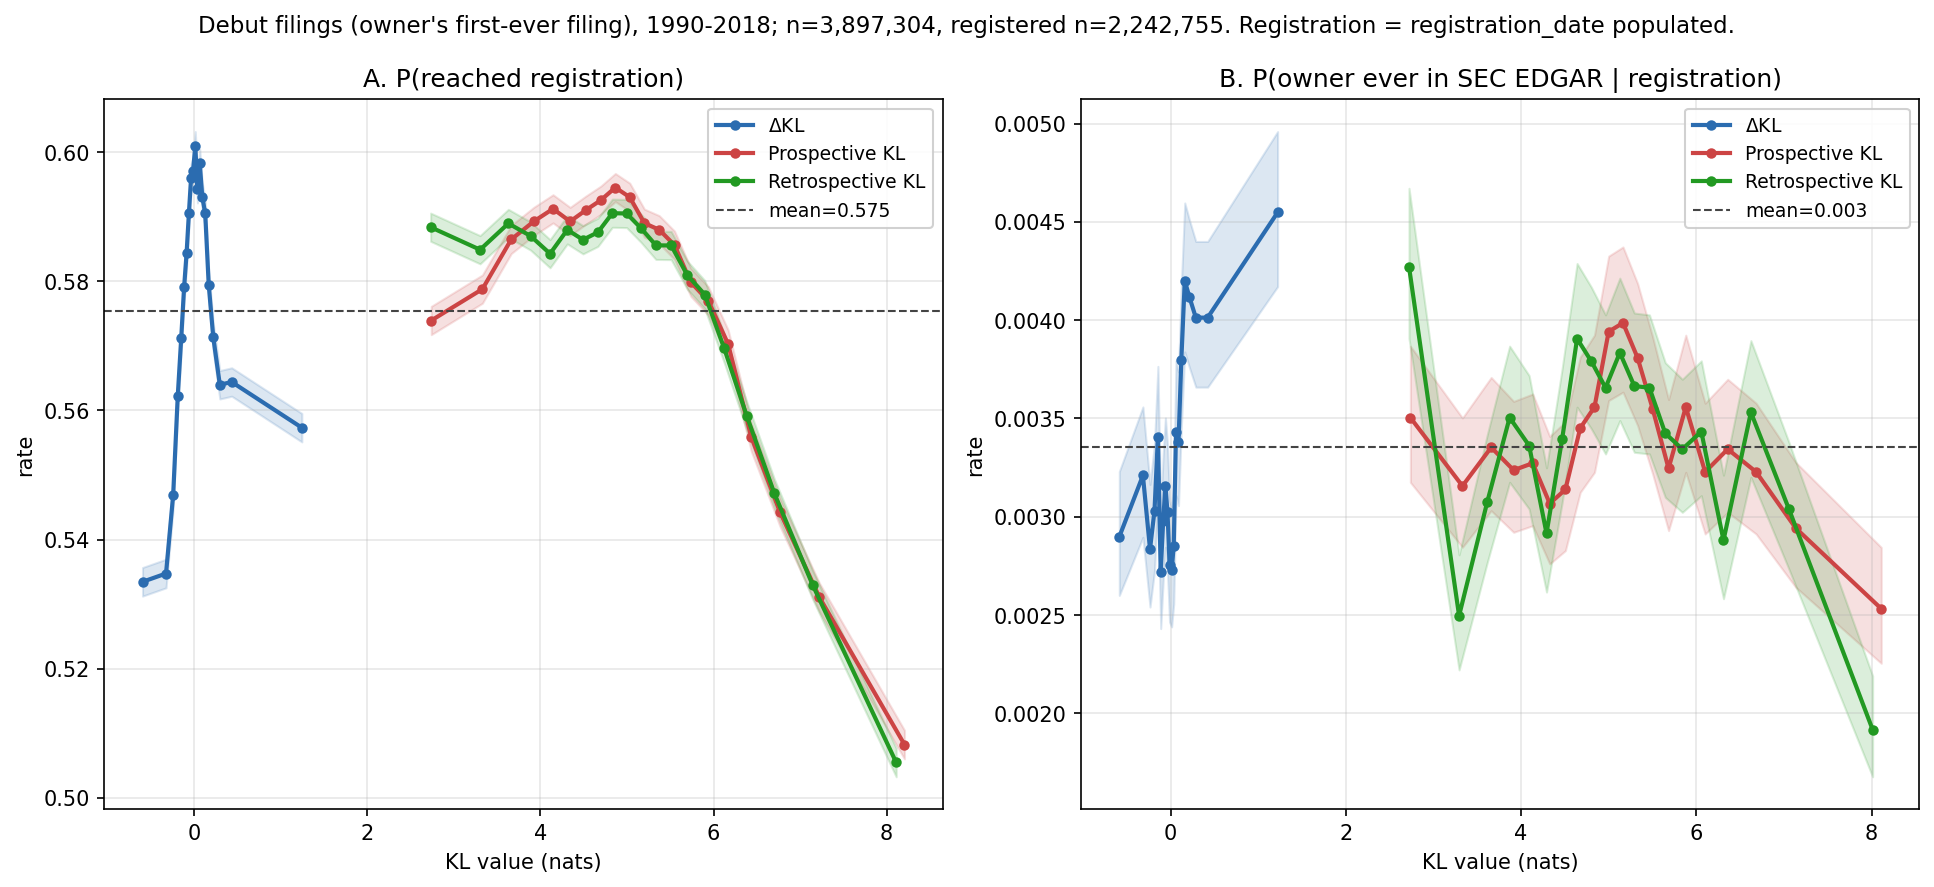

The data file committed next to this chart (first rows):
outcome, axis, bin, n, rate, mid, lo, hi
reached_registration, $\Delta$KL, 0, 194866, 0.5334, -0.5989, 0.5312, 0.5357
reached_registration, $\Delta$KL, 1, 194865, 0.5347, -0.3272, 0.5325, 0.5369
reached_registration, $\Delta$KL, 2, 194865, 0.5469, -0.2447, 0.5447, 0.5491
reached_registration, $\Delta$KL, 3, 194865, 0.5622, -0.1918, 0.56, 0.5644
reached_registration, $\Delta$KL, 4, 194865, 0.5712, -0.1517, 0.569, 0.5734
reached_registration, $\Delta$KL, 5, 194866, 0.579, -0.1185, 0.5769, 0.5812
reached_registration, $\Delta$KL, 6, 194865, 0.5844, -0.08948, 0.5822, 0.5866
reached_registration, $\Delta$KL, 7, 194865, 0.5906, -0.06291, 0.5884, 0.5927
reached_registration, $\Delta$KL, 8, 194865, 0.596, -0.03798, 0.5938, 0.5981
reached_registration, $\Delta$KL, 9, 194865, 0.5972, -0.01365, 0.595, 0.5993
reached_registration, $\Delta$KL, 10, 194865, 0.601, 0.01074, 0.5989, 0.6032
reached_registration, $\Delta$KL, 11, 194865, 0.5943, 0.03583, 0.5921, 0.5965
reached_registration, $\Delta$KL, 12, 194865, 0.5983, 0.06242, 0.5961, 0.6004
reached_registration, $\Delta$KL, 13, 194866, 0.5931, 0.09189, 0.5909, 0.5952
reached_registration, $\Delta$KL, 14, 194865, 0.5905, 0.1256, 0.5883, 0.5927
reached_registration, $\Delta$KL, 15, 194923, 0.5795, 0.1661, 0.5773, 0.5817
reached_registration, $\Delta$KL, 16, 194807, 0.5713, 0.2186, 0.5691, 0.5735
reached_registration, $\Delta$KL, 17, 194866, 0.564, 0.2946, 0.5618, 0.5662
reached_registration, $\Delta$KL, 18, 194864, 0.5644, 0.4319, 0.5622, 0.5666
reached_registration, $\Delta$KL, 19, 194866, 0.5573, 1.242, 0.5551, 0.5595
reached_registration, Prospective KL, 0, 194866, 0.5739, 2.737, 0.5717, 0.5761
reached_registration, Prospective KL, 1, 194866, 0.5788, 3.329, 0.5766, 0.581
reached_registration, Prospective KL, 2, 194864, 0.5865, 3.662, 0.5843, 0.5887
reached_registration, Prospective KL, 3, 194865, 0.5893, 3.923, 0.5871, 0.5915
reached_registration, Prospective KL, 4, 194865, 0.5912, 4.145, 0.5891, 0.5934
reached_registration, Prospective KL, 5, 194865, 0.5893, 4.343, 0.5871, 0.5915
reached_registration, Prospective KL, 6, 194866, 0.591, 4.525, 0.5888, 0.5932
reached_registration, Prospective KL, 7, 194865, 0.5926, 4.698, 0.5904, 0.5948
reached_registration, Prospective KL, 8, 194893, 0.5945, 4.865, 0.5923, 0.5967
reached_registration, Prospective KL, 9, 194837, 0.593, 5.032, 0.5908, 0.5952
reached_registration, Prospective KL, 10, 194865, 0.589, 5.201, 0.5868, 0.5912
reached_registration, Prospective KL, 11, 194865, 0.588, 5.372, 0.5858, 0.5902
reached_registration, Prospective KL, 12, 194865, 0.5856, 5.549, 0.5834, 0.5878
reached_registration, Prospective KL, 13, 194866, 0.5799, 5.737, 0.5777, 0.5821
reached_registration, Prospective KL, 14, 194865, 0.577, 5.941, 0.5748, 0.5791
reached_registration, Prospective KL, 15, 194865, 0.5702, 6.17, 0.568, 0.5724
reached_registration, Prospective KL, 16, 194865, 0.5559, 6.436, 0.5537, 0.5581
reached_registration, Prospective KL, 17, 194865, 0.5443, 6.767, 0.5421, 0.5465
reached_registration, Prospective KL, 18, 194865, 0.531, 7.224, 0.5288, 0.5333
reached_registration, Prospective KL, 19, 194866, 0.5082, 8.207, 0.506, 0.5105
reached_registration, Retrospective KL, 0, 194866, 0.5884, 2.731, 0.5862, 0.5906
reached_registration, Retrospective KL, 1, 194865, 0.5849, 3.302, 0.5827, 0.5871
reached_registration, Retrospective KL, 2, 194866, 0.589, 3.629, 0.5868, 0.5912
reached_registration, Retrospective KL, 3, 194866, 0.587, 3.886, 0.5848, 0.5892
reached_registration, Retrospective KL, 4, 194863, 0.5843, 4.111, 0.5821, 0.5865
reached_registration, Retrospective KL, 5, 194865, 0.588, 4.31, 0.5858, 0.5902
reached_registration, Retrospective KL, 6, 194866, 0.5864, 4.491, 0.5843, 0.5886
reached_registration, Retrospective KL, 7, 194865, 0.5876, 4.664, 0.5854, 0.5898
reached_registration, Retrospective KL, 8, 194865, 0.5906, 4.83, 0.5884, 0.5927
reached_registration, Retrospective KL, 9, 194865, 0.5905, 4.996, 0.5883, 0.5927
reached_registration, Retrospective KL, 10, 194865, 0.5882, 5.163, 0.586, 0.5904
reached_registration, Retrospective KL, 11, 194865, 0.5856, 5.334, 0.5834, 0.5878
reached_registration, Retrospective KL, 12, 194865, 0.5855, 5.511, 0.5834, 0.5877
reached_registration, Retrospective KL, 13, 194866, 0.5809, 5.697, 0.5788, 0.5831
reached_registration, Retrospective KL, 14, 194865, 0.578, 5.898, 0.5758, 0.5801
reached_registration, Retrospective KL, 15, 194865, 0.5696, 6.123, 0.5674, 0.5718
reached_registration, Retrospective KL, 16, 194865, 0.5592, 6.384, 0.557, 0.5614
reached_registration, Retrospective KL, 17, 194865, 0.5471, 6.703, 0.5449, 0.5494
reached_registration, Retrospective KL, 18, 194865, 0.533, 7.144, 0.5308, 0.5352
reached_registration, Retrospective KL, 19, 194866, 0.5055, 8.111, 0.5032, 0.5077
... 60 more rows
